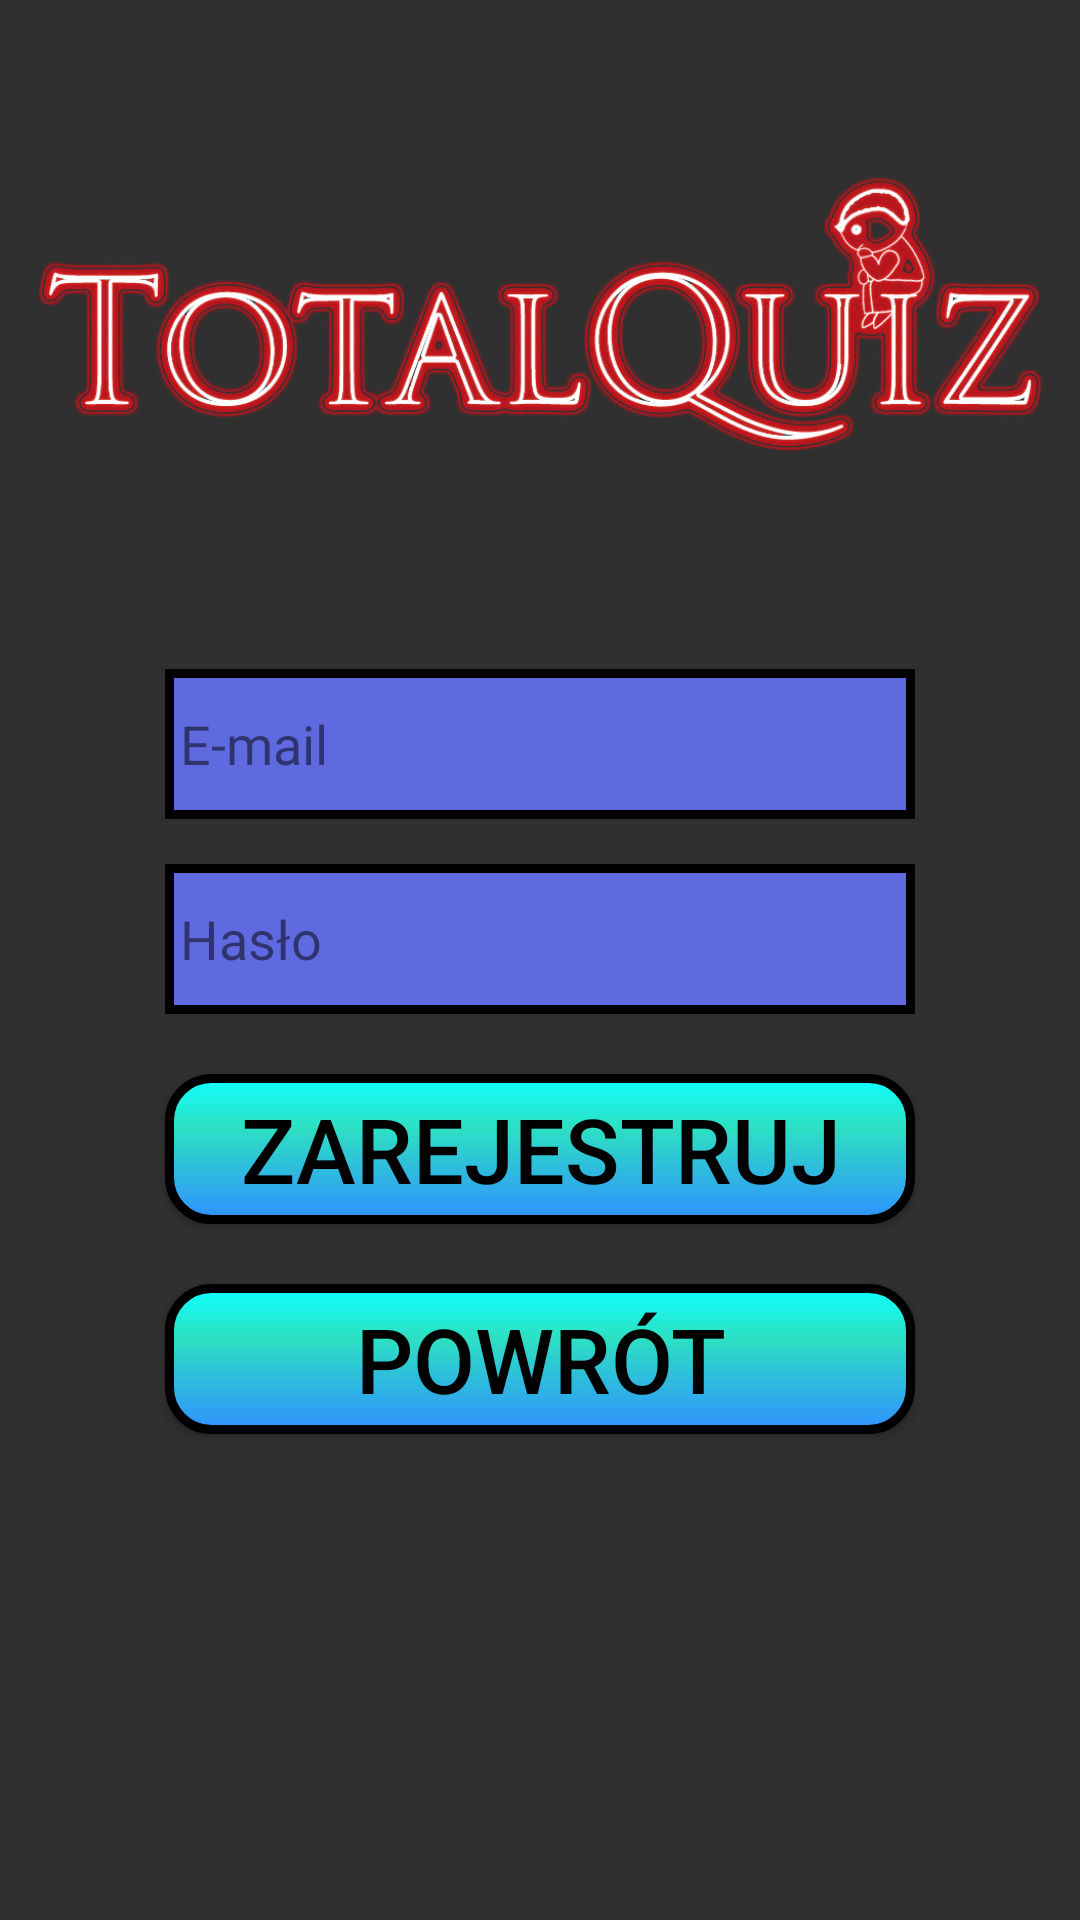

Layout XML and referenced resources for this Android screen:
<!-- AndroidManifest.xml: application theme AppTheme -->
<!-- res/layout/activity_register.xml -->
<?xml version="1.0" encoding="utf-8"?>
<RelativeLayout xmlns:android="http://schemas.android.com/apk/res/android"
    xmlns:app="http://schemas.android.com/apk/res-auto"
    xmlns:tools="http://schemas.android.com/tools"
    android:layout_width="match_parent"
    android:layout_height="match_parent"
    tools:context=".RegisterActivity"
    android:background="@drawable/background">

    <ImageView
        android:id="@+id/imageViewLogo"
        android:layout_width="match_parent"
        android:layout_height="203dp"
        android:contentDescription="@string/logo"
        app:srcCompat="@drawable/logo"
        android:layout_marginTop="20dp"/>
    <EditText
        android:id="@+id/editTextEmailRegister"
        android:layout_width="wrap_content"
        android:layout_height="wrap_content"
        android:ems="10"
        android:inputType="textEmailAddress"
        android:layout_centerHorizontal="true"
        android:layout_below="@id/imageViewLogo"
        android:background="@drawable/login_edittext"
        android:hint="@string/email"
        android:textColorHint="#81000000"
        android:gravity="center_vertical"
        />

    <EditText
        android:id="@+id/editTextPasswordRegister"
        android:layout_width="wrap_content"
        android:layout_height="wrap_content"
        android:ems="10"
        android:inputType="textPassword"
        android:layout_marginTop="15dp"
        android:layout_below="@+id/editTextEmailRegister"
        android:layout_centerHorizontal="true"
        android:background="@drawable/login_edittext"
        android:hint="@string/password"
        android:textColorHint="#81000000"
        android:gravity="center_vertical"/>

    <Button
        android:id="@+id/buttonZarejestrujRegistry"
        android:layout_width="wrap_content"
        android:layout_height="wrap_content"
        android:background="@drawable/main_activity_buttons"
        android:text="@string/buttonZarejestruj"
        android:textSize="30sp"
        android:layout_marginTop="20dp"
        android:layout_centerHorizontal="true"
        android:layout_below="@+id/editTextPasswordRegister"
        android:gravity="center"
        android:textColor="#000000"
        android:onClick="buttonZarejestrujRegistryOnClick"
        />
    <Button
        android:id="@+id/buttonPowrot"
        android:layout_width="wrap_content"
        android:layout_height="wrap_content"
        android:background="@drawable/main_activity_buttons"
        android:text="@string/buttonPowrot"
        android:textSize="30sp"
        android:layout_marginTop="20dp"
        android:layout_centerHorizontal="true"
        android:layout_below="@+id/buttonZarejestrujRegistry"
        android:gravity="center"
        android:textColor="#000000"
        android:onClick="buttonPowrotOnClick"
        />

</RelativeLayout>
<!-- resources referenced by this layout -->
<resources>
  <!-- drawable login_edittext (drawable) -->
  <?xml version="1.0" encoding="utf-8"?>
      <shape xmlns:android="http://schemas.android.com/apk/res/android" android:shape="rectangle" >
  
          <gradient
              android:angle="270"
              android:centerX="35%"
              android:centerColor="#5F69E0"
              android:startColor="#5F69E0"
              android:endColor="#5F69E0"
              android:type="linear"
              />
          <padding
              android:left="5dp"
              android:top="0dp"
              android:right="0dp"
              android:bottom="0dp"
              />
          <size
              android:width="250dp"
              android:height="50dp"
              />
          <stroke
              android:width="3dp"
              android:color="#000000"
              />
      </shape>
  <!-- drawable logo: png bitmap (drawable, 442018 bytes) -->
  <!-- drawable main_activity_buttons (drawable) -->
  <?xml version="1.0" encoding="utf-8"?>
  <shape xmlns:android="http://schemas.android.com/apk/res/android" android:shape="rectangle" >
      <corners
          android:radius="14dp"
          />
      <gradient
          android:angle="270"
          android:centerX="35%"
          android:centerColor="#2DE0C2"
          android:startColor="#0FFFFF"
          android:endColor="#3091FF"
          android:type="linear"
          />
      <padding
          android:left="0dp"
          android:top="0dp"
          android:right="0dp"
          android:bottom="0dp"
          />
      <size
          android:width="250dp"
          android:height="50dp"
          />
      <stroke
          android:width="3dp"
          android:color="#000000"
          />
  </shape>
  <string name="buttonPowrot">Powrót</string>
  <string name="buttonZarejestruj">Zarejestruj</string>
  <string name="email">E-mail</string>
  <string name="logo">logo</string>
  <string name="password">Hasło</string>
  <style name="AppTheme" parent="Theme.AppCompat.NoActionBar">
          
          <item name="colorPrimary">@color/colorPrimary</item>
          <item name="colorPrimaryDark">@color/colorPrimaryDark</item>
          <item name="colorAccent">@color/colorAccent</item>
          <item name="android:windowActionBar">false</item>
          <item name="android:windowFullscreen">true</item>
      </style>
  <color name="colorPrimary">#008577</color>
  <color name="colorPrimaryDark">#00574B</color>
  <color name="colorAccent">#D81B60</color>
</resources>
